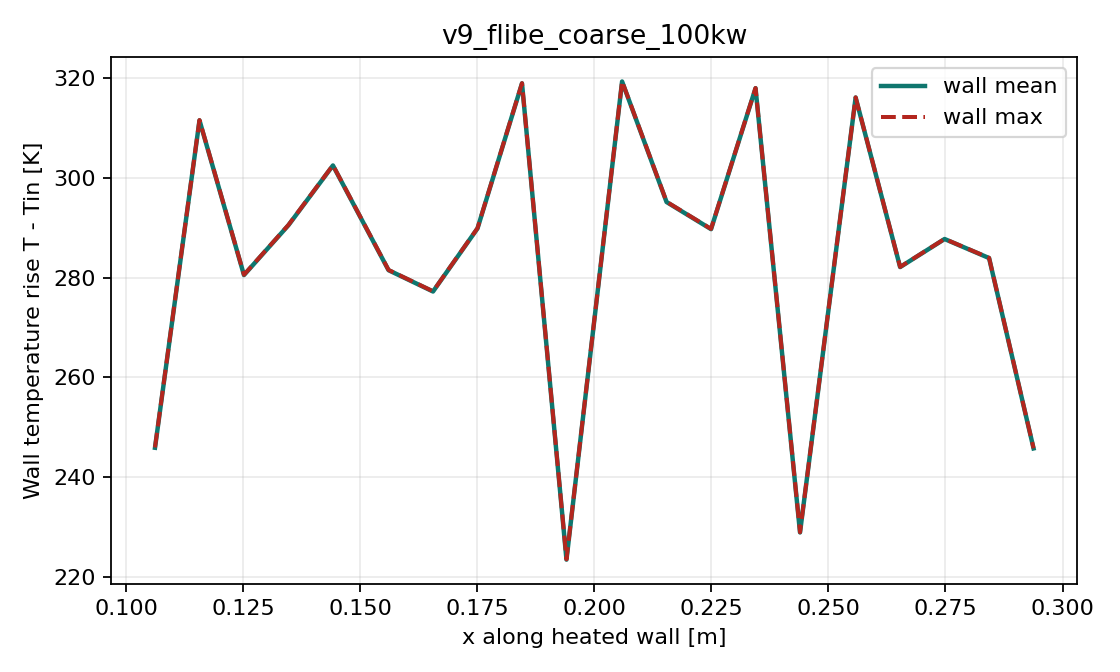

Data behind this chart, as committed beside it:
bin, x, count, T_min, T_mean, T_max, dT_min, dT_mean, dT_max
0.0, 0.1062, 8.0, 1046, 1046, 1046, 245.9, 245.9, 246
4.0, 0.1157, 8.0, 1111, 1112, 1112, 311.5, 311.5, 311.6
8.0, 0.1252, 8.0, 1080, 1081, 1081, 280.5, 280.5, 280.6
12.0, 0.1347, 8.0, 1090, 1091, 1091, 290.5, 290.5, 290.6
16.0, 0.1442, 8.0, 1102, 1102, 1103, 302.4, 302.5, 302.5
21.0, 0.1561, 8.0, 1081, 1081, 1082, 281.5, 281.5, 281.5
25.0, 0.1656, 8.0, 1077, 1077, 1077, 277.2, 277.2, 277.3
29.0, 0.1751, 8.0, 1090, 1090, 1090, 289.8, 289.9, 289.9
33.0, 0.1846, 8.0, 1119, 1119, 1119, 318.9, 318.9, 319
37.0, 0.1941, 8.0, 1023, 1024, 1024, 223.5, 223.5, 223.6
42.0, 0.2059, 8.0, 1119, 1119, 1119, 319.3, 319.3, 319.3
46.0, 0.2154, 8.0, 1095, 1095, 1095, 295.1, 295.1, 295.2
50.0, 0.2249, 8.0, 1090, 1090, 1090, 289.7, 289.7, 289.8
54.0, 0.2344, 8.0, 1118, 1118, 1118, 317.9, 317.9, 318
58.0, 0.2439, 8.0, 1029, 1029, 1029, 228.9, 229, 229
63.0, 0.2558, 8.0, 1116, 1116, 1116, 316, 316.1, 316.1
67.0, 0.2653, 8.0, 1082, 1082, 1082, 282.1, 282.1, 282.1
71.0, 0.2748, 8.0, 1088, 1088, 1088, 287.7, 287.7, 287.8
75.0, 0.2843, 8.0, 1084, 1084, 1084, 283.9, 283.9, 284
79.0, 0.2938, 8.0, 1046, 1046, 1046, 245.8, 245.8, 245.8
